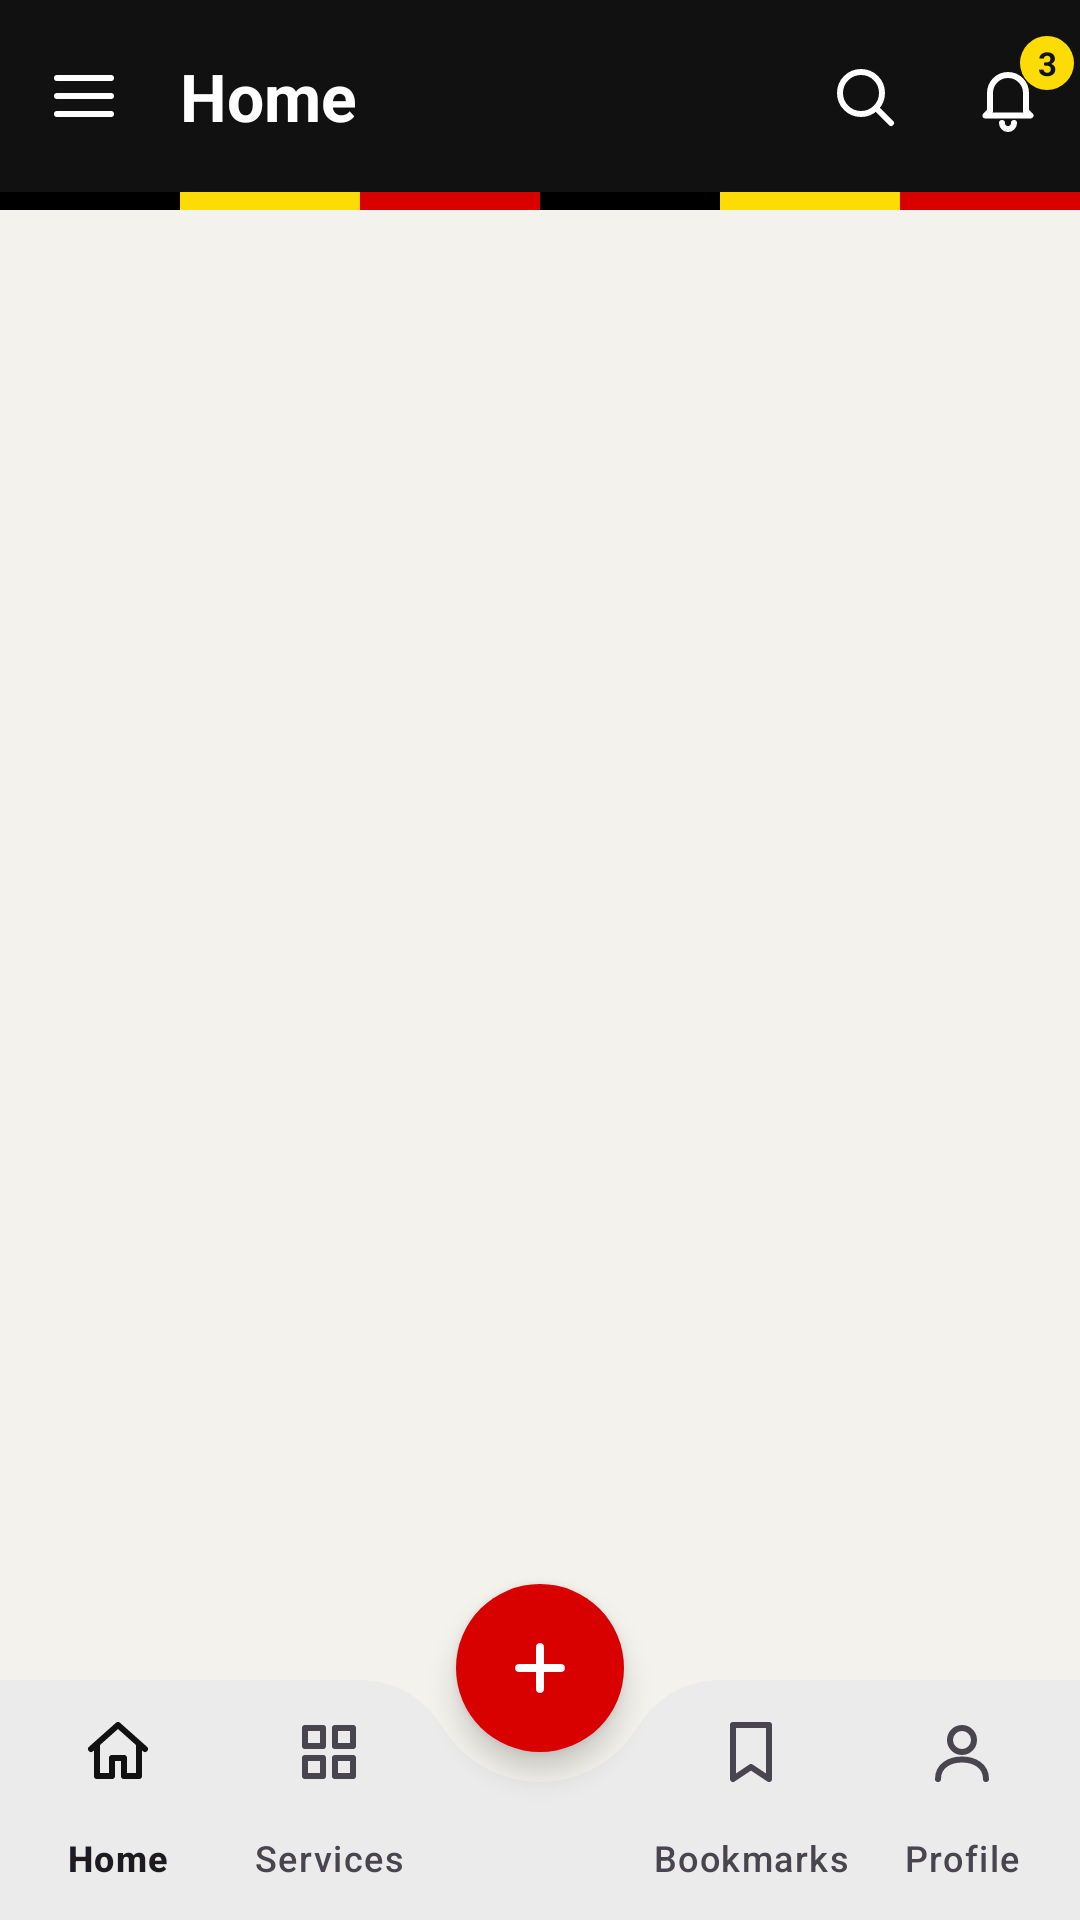

The Android layout XML behind this screen, and the referenced resources:
<!-- AndroidManifest.xml: application theme Theme.UC.Home -->
<!-- res/layout/activity_main.xml -->
<?xml version="1.0" encoding="utf-8"?>
<androidx.drawerlayout.widget.DrawerLayout
    xmlns:android="http://schemas.android.com/apk/res/android"
    xmlns:app="http://schemas.android.com/apk/res-auto"
    android:id="@+id/drawerLayout"
    android:layout_width="match_parent"
    android:layout_height="match_parent">

    <androidx.coordinatorlayout.widget.CoordinatorLayout
        android:id="@+id/coordinator"
        android:layout_width="match_parent"
        android:layout_height="match_parent">

        
        <com.google.android.material.appbar.AppBarLayout
            android:id="@+id/appBarLayout"
            style="@style/Widget.Material3.AppBarLayout"
            android:layout_width="match_parent"
            android:layout_height="wrap_content"
            android:background="?attr/colorPrimary"
            app:elevation="0dp"
            app:liftOnScroll="false">

            <com.google.android.material.appbar.MaterialToolbar
                android:id="@+id/toolbar"
                android:layout_width="match_parent"
                android:layout_height="?attr/actionBarSize"
                android:background="?attr/colorPrimary"
                app:layout_scrollFlags="scroll|enterAlways"
                app:menu="@menu/top_app_bar_menu"
                app:navigationContentDescription="@string/open_drawer"
                app:navigationIcon="@drawable/ic_menu"
                app:navigationIconTint="?attr/colorOnPrimary"
                app:title="@string/title_home"
                app:titleTextAppearance="@style/UC.Text.ToolbarTitle"
                app:titleTextColor="?attr/colorOnPrimary"/>

            <include
                layout="@layout/view_flag_stripe"
                android:layout_width="match_parent"
                android:layout_height="6dp"
                app:layout_scrollFlags="scroll|enterAlways"/>
        </com.google.android.material.appbar.AppBarLayout>

        
        <FrameLayout
            android:id="@+id/navHostContainer"
            android:layout_width="match_parent"
            android:layout_height="match_parent"
            app:layout_behavior="@string/appbar_scrolling_view_behavior"/>

        
        <com.google.android.material.bottomappbar.BottomAppBar
            android:id="@+id/bottomAppBar"
            style="@style/Widget.Material3.BottomAppBar"
            android:layout_width="match_parent"
            android:layout_height="wrap_content"
            android:layout_gravity="bottom"
            app:backgroundTint="@color/uc_surface"
            app:contentInsetStart="0dp"
            app:contentInsetEnd="0dp"
            app:fabAlignmentMode="center"
            app:fabAnchorMode="cradle"
            app:fabCradleMargin="10dp"
            app:fabCradleRoundedCornerRadius="32dp"
            app:fabCradleVerticalOffset="4dp">

            <com.google.android.material.bottomnavigation.BottomNavigationView
                android:id="@+id/bottomNav"
                style="@style/Widget.Material3.BottomNavigationView"
                android:layout_width="match_parent"
                android:layout_height="wrap_content"
                android:background="@android:color/transparent"
                app:elevation="0dp"
                app:labelVisibilityMode="labeled"
                app:menu="@menu/bottom_nav_menu"/>
        </com.google.android.material.bottomappbar.BottomAppBar>

        <com.google.android.material.floatingactionbutton.FloatingActionButton
            android:id="@+id/fab"
            android:layout_width="wrap_content"
            android:layout_height="wrap_content"
            android:contentDescription="@string/action_new_application"
            android:src="@drawable/ic_add"
            app:backgroundTint="?attr/colorTertiary"
            app:layout_anchor="@id/bottomAppBar"
            app:shapeAppearanceOverlay="@style/ShapeAppearanceOverlay.UC.Circle"
            app:tint="?attr/colorOnTertiary"/>
    </androidx.coordinatorlayout.widget.CoordinatorLayout>

    <com.google.android.material.navigation.NavigationView
        android:id="@+id/navView"
        android:layout_width="296dp"
        android:layout_height="match_parent"
        android:layout_gravity="start"
        app:headerLayout="@layout/nav_header"
        app:itemHorizontalPadding="24dp"
        app:itemIconPadding="20dp"
        app:menu="@menu/drawer_menu"/>
</androidx.drawerlayout.widget.DrawerLayout>
<!-- res/layout/view_flag_stripe.xml (included above) -->
<?xml version="1.0" encoding="utf-8"?>
<LinearLayout xmlns:android="http://schemas.android.com/apk/res/android"
    android:id="@+id/flagStripe"
    android:layout_width="match_parent"
    android:layout_height="6dp"
    android:baselineAligned="false"
    android:orientation="horizontal">
    <View android:layout_width="0dp" android:layout_height="match_parent" android:layout_weight="1" android:background="#000000"/>
    <View android:layout_width="0dp" android:layout_height="match_parent" android:layout_weight="1" android:background="@color/uc_yellow"/>
    <View android:layout_width="0dp" android:layout_height="match_parent" android:layout_weight="1" android:background="@color/uc_red"/>
    <View android:layout_width="0dp" android:layout_height="match_parent" android:layout_weight="1" android:background="#000000"/>
    <View android:layout_width="0dp" android:layout_height="match_parent" android:layout_weight="1" android:background="@color/uc_yellow"/>
    <View android:layout_width="0dp" android:layout_height="match_parent" android:layout_weight="1" android:background="@color/uc_red"/>
</LinearLayout>
<!-- res/layout/nav_header.xml (included above) -->
<?xml version="1.0" encoding="utf-8"?>
<LinearLayout xmlns:android="http://schemas.android.com/apk/res/android"
    android:layout_width="match_parent"
    android:layout_height="wrap_content"
    android:background="@color/uc_black"
    android:orientation="vertical">

    <LinearLayout
        android:layout_width="match_parent"
        android:layout_height="wrap_content"
        android:gravity="center_vertical"
        android:orientation="horizontal"
        android:paddingStart="18dp"
        android:paddingTop="40dp"
        android:paddingEnd="18dp"
        android:paddingBottom="18dp">

        <ImageView
            android:id="@+id/ivAppLogo"
            android:layout_width="48dp"
            android:layout_height="48dp"
            android:background="@drawable/bg_icon_tile"
            android:backgroundTint="@color/uc_yellow"
            android:contentDescription="@string/app_name"
            android:padding="12dp"
            android:src="@drawable/ic_share"
            android:tint="@color/uc_black"/>

        <LinearLayout
            android:layout_width="0dp"
            android:layout_height="wrap_content"
            android:layout_marginStart="14dp"
            android:layout_weight="1"
            android:orientation="vertical">

            <TextView
                android:id="@+id/tvDrawerTitle"
                android:layout_width="wrap_content"
                android:layout_height="wrap_content"
                android:text="@string/app_name"
                android:textColor="@color/uc_white"
                android:textSize="20sp"
                android:textStyle="bold"/>

            <TextView
                android:id="@+id/tvDrawerSubtitle"
                android:layout_width="wrap_content"
                android:layout_height="wrap_content"
                android:text="@string/app_subtitle"
                android:textColor="@color/uc_header_subtitle"
                android:textSize="14sp"/>
        </LinearLayout>
    </LinearLayout>

    <include
        layout="@layout/view_flag_stripe"
        android:layout_width="match_parent"
        android:layout_height="6dp"/>
</LinearLayout>
<!-- resources referenced by this layout -->
<resources>
  <color name="uc_black">#111111</color>
  <color name="uc_header_subtitle">#D6D6D6</color>
  <color name="uc_red">#D90000</color>
  <color name="uc_surface">#FFFFFF</color>
  <color name="uc_white">#FFFFFF</color>
  <color name="uc_yellow">#FCDC04</color>
  <!-- drawable bg_icon_tile (drawable) -->
  <?xml version="1.0" encoding="utf-8"?>
  <shape xmlns:android="http://schemas.android.com/apk/res/android" android:shape="rectangle">
      <solid android:color="@color/uc_white"/>
      <corners android:radius="12dp"/>
  </shape>
  <!-- drawable ic_add (drawable) -->
  <?xml version="1.0" encoding="utf-8"?>
  <vector xmlns:android="http://schemas.android.com/apk/res/android"
      android:width="24dp" android:height="24dp"
      android:viewportWidth="24" android:viewportHeight="24">
      <path android:fillColor="#00000000" android:strokeColor="#FFFFFF" android:strokeWidth="2.6"
          android:strokeLineCap="round" android:strokeLineJoin="round"
          android:pathData="M12,5V19 M5,12H19"/>
  </vector>
  <!-- drawable ic_menu (drawable) -->
  <?xml version="1.0" encoding="utf-8"?>
  <vector xmlns:android="http://schemas.android.com/apk/res/android"
      android:width="24dp" android:height="24dp"
      android:viewportWidth="24" android:viewportHeight="24">
      <path android:fillColor="#00000000" android:strokeColor="#FFFFFF" android:strokeWidth="2"
          android:strokeLineCap="round" android:strokeLineJoin="round"
          android:pathData="M3,6h18 M3,12h18 M3,18h18"/>
  </vector>
  <!-- drawable ic_share (drawable) -->
  <?xml version="1.0" encoding="utf-8"?>
  <vector xmlns:android="http://schemas.android.com/apk/res/android"
      android:width="24dp" android:height="24dp"
      android:viewportWidth="24" android:viewportHeight="24">
      <path android:fillColor="#00000000" android:strokeColor="#FFFFFF" android:strokeWidth="2.2"
          android:strokeLineCap="round" android:strokeLineJoin="round"
          android:pathData="M6,12m-2.5,0a2.5,2.5 0 1,0 5,0a2.5,2.5 0 1,0 -5,0 M18,6m-2.5,0a2.5,2.5 0 1,0 5,0a2.5,2.5 0 1,0 -5,0 M18,18m-2.5,0a2.5,2.5 0 1,0 5,0a2.5,2.5 0 1,0 -5,0 M8.2,10.9 L15.8,7.1 M8.2,13.1 L15.8,16.9"/>
  </vector>
  <string name="action_new_application">Start new application</string>
  <string name="app_name">UgandaConnect</string>
  <string name="app_subtitle">NITA-Uganda</string>
  <string name="open_drawer">Open navigation drawer</string>
  <string name="title_home">Home</string>
  <style name="ShapeAppearanceOverlay.UC.Circle" parent="">
          <item name="cornerFamily">rounded</item>
          <item name="cornerSize">50%</item>
      </style>
  <style name="UC.Text.ToolbarTitle" parent="TextAppearance.Material3.TitleLarge">
          <item name="android:textStyle">bold</item>
      </style>
  <style name="Theme.UC.Home" parent="Theme.UgandaConnect" />
  <style name="Theme.UgandaConnect" parent="Theme.Material3.Light.NoActionBar">
          
          <item name="colorPrimary">@color/uc_black</item>
          <item name="colorOnPrimary">@color/uc_white</item>
          
          <item name="colorTertiary">@color/uc_red</item>
          <item name="colorOnTertiary">@color/uc_white</item>
          
          <item name="colorSecondaryContainer">@color/uc_pill_home</item>
          <item name="colorOnSecondaryContainer">@color/uc_black</item>
          
          <item name="ucBadgeColor">@color/uc_yellow</item>
          <item name="ucOnBadgeColor">@color/uc_black</item>
  
          <item name="colorSurface">@color/uc_surface</item>
          <item name="android:windowBackground">@color/uc_background</item>
          <item name="android:statusBarColor">@color/uc_black</item>
          <item name="android:windowLightStatusBar">false</item>
          <item name="android:navigationBarColor">@color/uc_white</item>
      </style>
  <color name="uc_pill_home">#FFE980</color>
  <color name="uc_background">#F4F2ED</color>
</resources>
